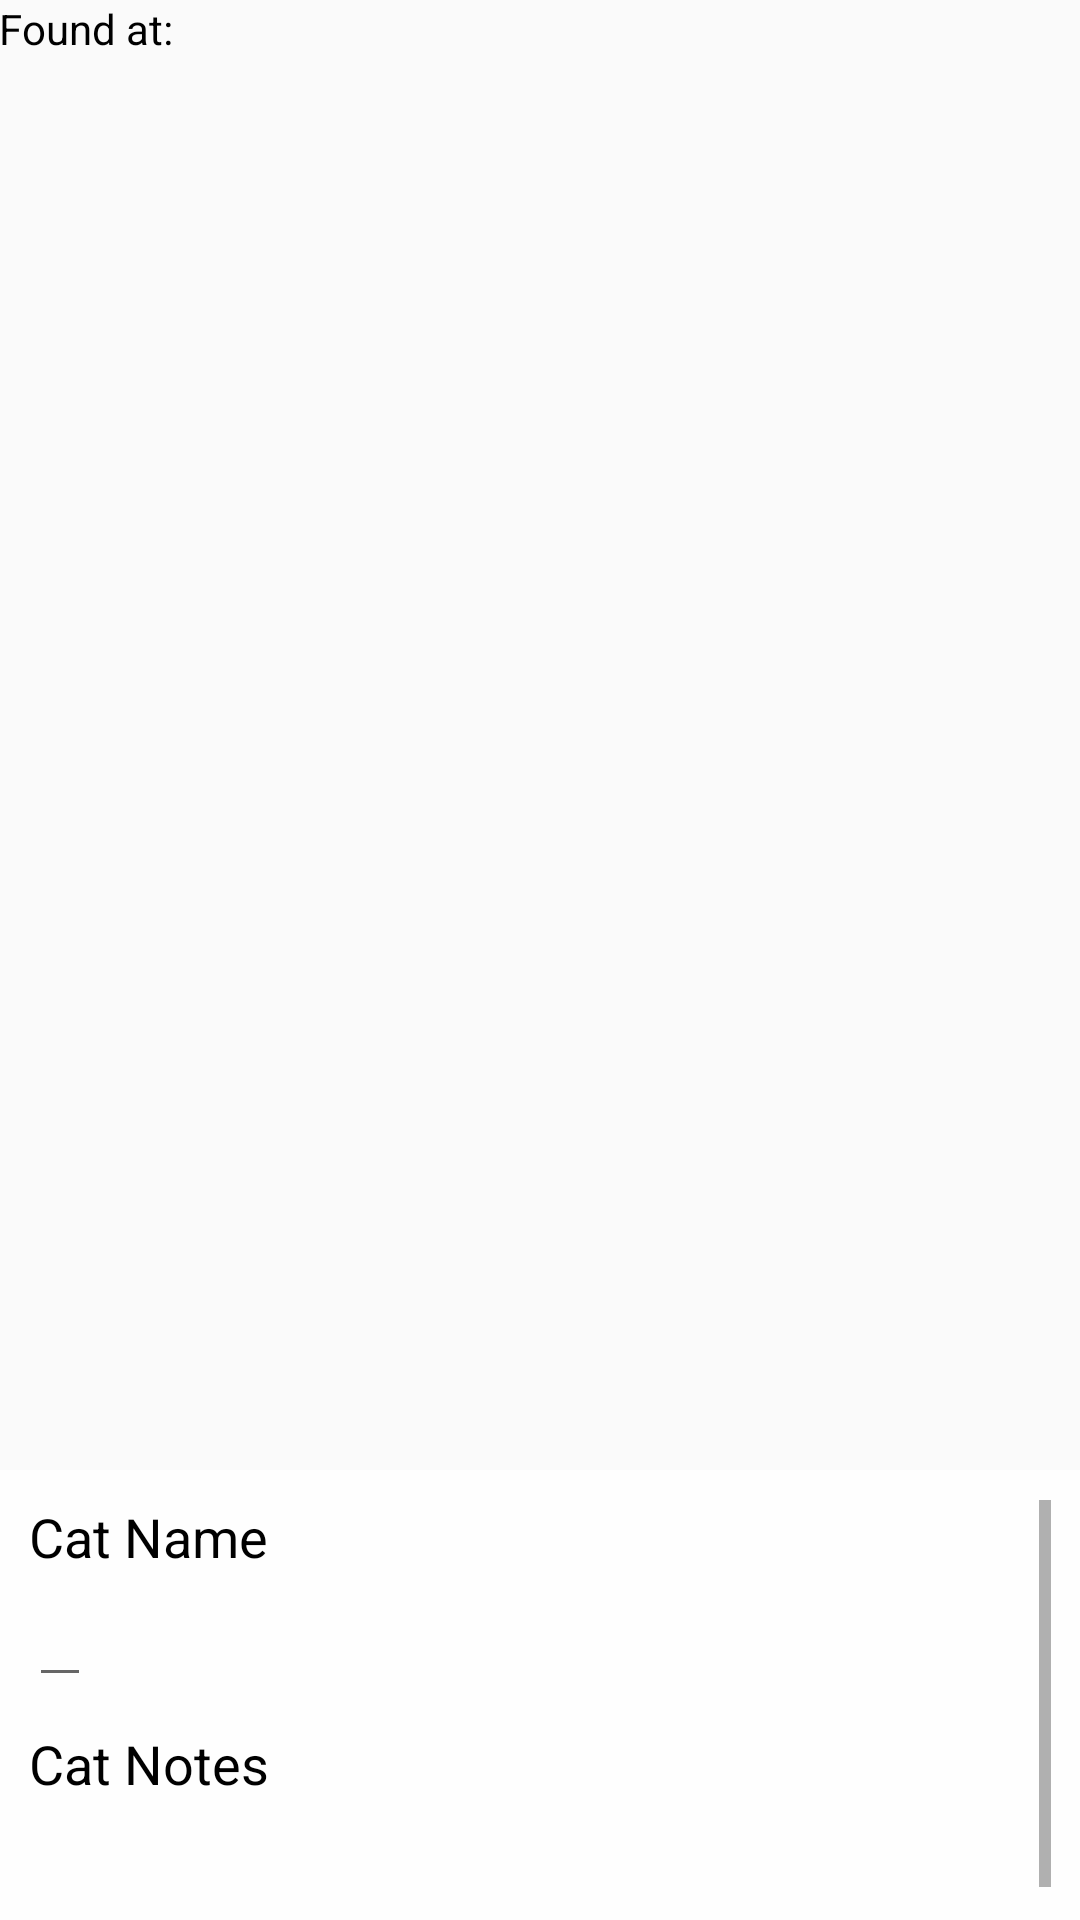

Reconstruct the res/layout file that produces this screen, plus the resources it refers to.
<!-- AndroidManifest.xml: application theme AppTheme -->
<!-- res/layout/content_edit.xml -->
<RelativeLayout xmlns:android="http://schemas.android.com/apk/res/android"
    xmlns:app="http://schemas.android.com/apk/res-auto"
    xmlns:tools="http://schemas.android.com/tools"
    android:layout_width="match_parent"
    android:layout_height="match_parent"
    android:paddingBottom="@dimen/activity_vertical_margin"
    android:paddingLeft="@dimen/activity_horizontal_margin"
    android:paddingRight="@dimen/activity_horizontal_margin"
    android:paddingTop="@dimen/activity_vertical_margin"
    app:layout_behavior="@string/appbar_scrolling_view_behavior">

    <TextView
        android:id="@+id/textView_edit_found"
        android:text="Found at:"
        android:textColor="#000000"
        android:layout_width="wrap_content"
        android:layout_height="wrap_content" />

    <TextView
        android:id="@+id/textView_edit_location"
        android:layout_width="wrap_content"
        android:layout_height="wrap_content"
        android:textAppearance="?android:attr/textAppearanceMedium"
        android:layout_alignParentLeft="true"
        android:layout_alignParentStart="true"
        android:layout_below="@id/textView_edit_found"
        android:layout_marginBottom="15dp" />


    <ImageView
        android:id="@+id/imageView_edit_image"
        android:layout_width="match_parent"
        android:layout_height="match_parent"
        android:maxWidth="@dimen/activity_horizontal_margin"
        android:scaleType="fitCenter"
        android:layout_centerInParent="true"
        android:layout_below="@id/textView_edit_location"/>

    <FrameLayout
        android:layout_width="match_parent"
        android:layout_height="150dp"
        android:foregroundGravity="bottom"
        android:background="#daffffff"
        android:layout_alignParentBottom="true"
        android:layout_alignParentStart="true"
        android:layout_alignParentLeft="true">

        <ScrollView xmlns:android="http://schemas.android.com/apk/res/android"
            android:layout_width="fill_parent"
            android:layout_height="wrap_content"
            android:orientation="vertical"
            android:padding="10dp"
            android:fillViewport="false">

            <LinearLayout
                android:layout_width="match_parent"
                android:layout_height="wrap_content"
                android:orientation="vertical">

                <TextView
                    android:id="@+id/textView_edit_name"
                    android:layout_width="wrap_content"
                    android:layout_height="wrap_content"
                    android:textAppearance="?android:attr/textAppearanceMedium"
                    android:text="Cat Name"
                    android:textColor="#000000" />

                <EditText
                    android:id="@+id/editText_edit_name"
                    android:layout_width="wrap_content"
                    android:layout_height="wrap_content"
                    android:singleLine="true"/>

                <TextView
                    android:id="@+id/textView_edit_desc"
                    android:textColor="#000000"
                    android:layout_width="wrap_content"
                    android:layout_height="wrap_content"
                    android:textAppearance="?android:attr/textAppearanceMedium"
                    android:text="Cat Notes"
                    android:layout_marginTop="10dp" />

                <EditText
                    android:id="@+id/editText_edit_desc"
                    android:layout_width="wrap_content"
                    android:layout_height="wrap_content" />
            </LinearLayout>
        </ScrollView>
    </FrameLayout>
</RelativeLayout>
<!-- resources referenced by this layout -->
<resources>
  <style name="AppTheme" parent="Base.Theme.AppCompat.Light.DarkActionBar">
      
          <item name="colorPrimary">@color/colorPrimary</item>
          <item name="colorPrimaryDark">@color/colorPrimaryDark</item>
          <item name="colorAccent">@color/colorAccent</item>
      </style>
  <color name="colorPrimary">#FF757575</color>
  <color name="colorPrimaryDark">#616161</color>
  <color name="colorAccent">#9e9e9e</color>
</resources>
